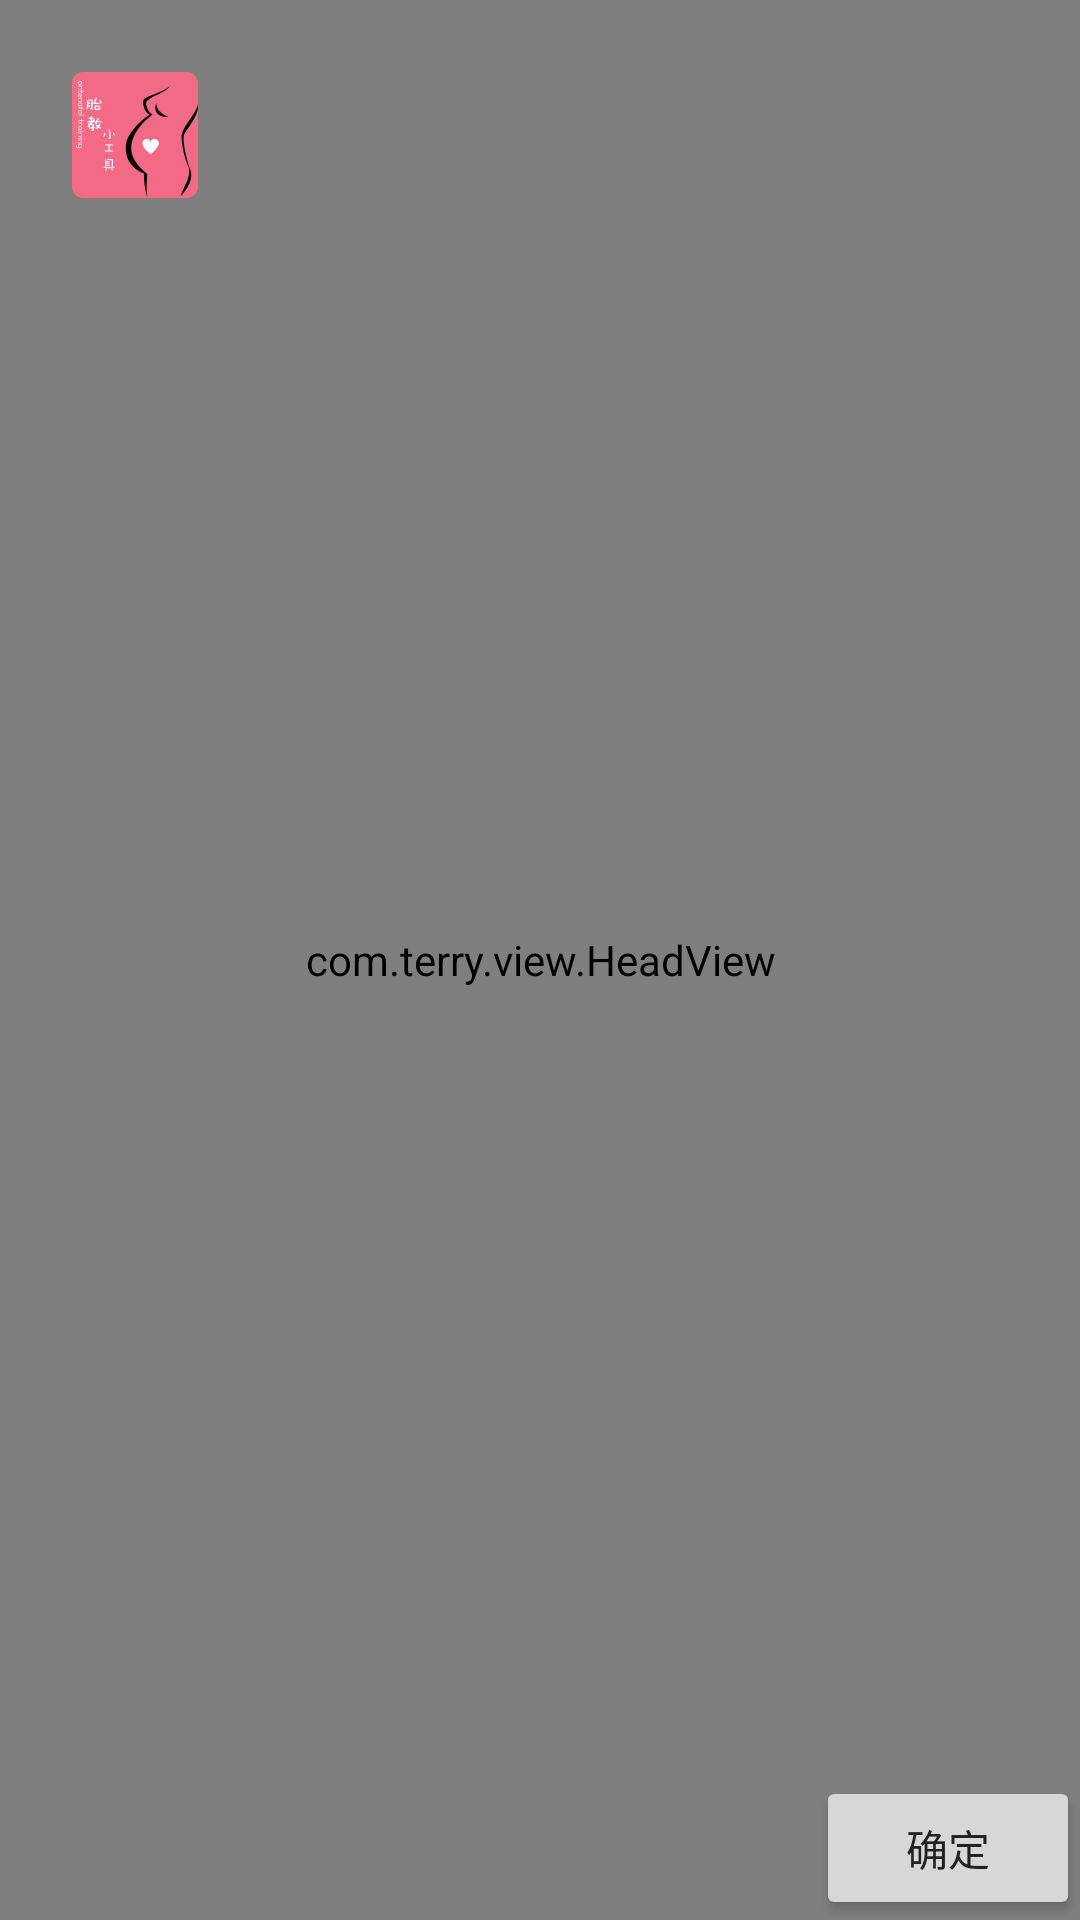

Layout XML and referenced resources for this Android screen:
<!-- AndroidManifest.xml: application theme AppTheme -->
<!-- res/layout/head_view_layout.xml -->
<?xml version="1.0" encoding="utf-8"?>
<RelativeLayout xmlns:android="http://schemas.android.com/apk/res/android"
    android:layout_width="match_parent"
    android:layout_height="match_parent"
    android:orientation="vertical">

    <com.terry.view.HeadView
        android:id="@+id/head_view"
        android:layout_width="match_parent"
        android:layout_height="match_parent"
        android:scaleType="matrix"/>

    <Button
        android:id="@+id/enter_btn"
        android:layout_width="wrap_content"
        android:layout_height="wrap_content"
        android:layout_alignParentBottom="true"
        android:layout_alignParentRight="true"
        android:text="确定"
        android:onClick="EnterOnclick"
        />
    <ImageView
        android:id="@+id/user_img_head"
        android:layout_width="90dip"
        android:layout_height="90dip"
        android:scaleType="centerInside"
        android:layout_alignParentLeft="true"
        android:layout_alignParentTop="true"
        android:src="@mipmap/ic_launcher"
        />
</RelativeLayout>
<!-- resources referenced by this layout -->
<resources>
  <!-- mipmap ic_launcher: png bitmap (mipmap-hdpi, 2669 bytes) -->
  <style name="AppTheme" parent="AppBaseTheme.Dark">
          
      </style>
  <style name="AppBaseTheme.Dark" parent="Theme.AppCompat.Light.DarkActionBar">
  
          <item name="android:fitsSystemWindows">true</item>
          <item name="windowActionBar">false</item>
          <item name="windowNoTitle">true</item>
          <item name="android:textColorPrimary">@color/text_color_primary</item>
          <item name="android:textColorSecondary">@color/text_second_color_primary</item>
          <item name="android:windowBackground">@color/window_background</item>
          <item name="android:activatedBackgroundIndicator">@drawable/selector_draw_listitem</item>
          <item name="selectableItemBackground">@drawable/selector_draw_listitem</item>
      </style>
  <color name="text_color_primary">#212121</color>
  <color name="text_second_color_primary">#727272</color>
  <color name="window_background">@android:color/white</color>
</resources>
